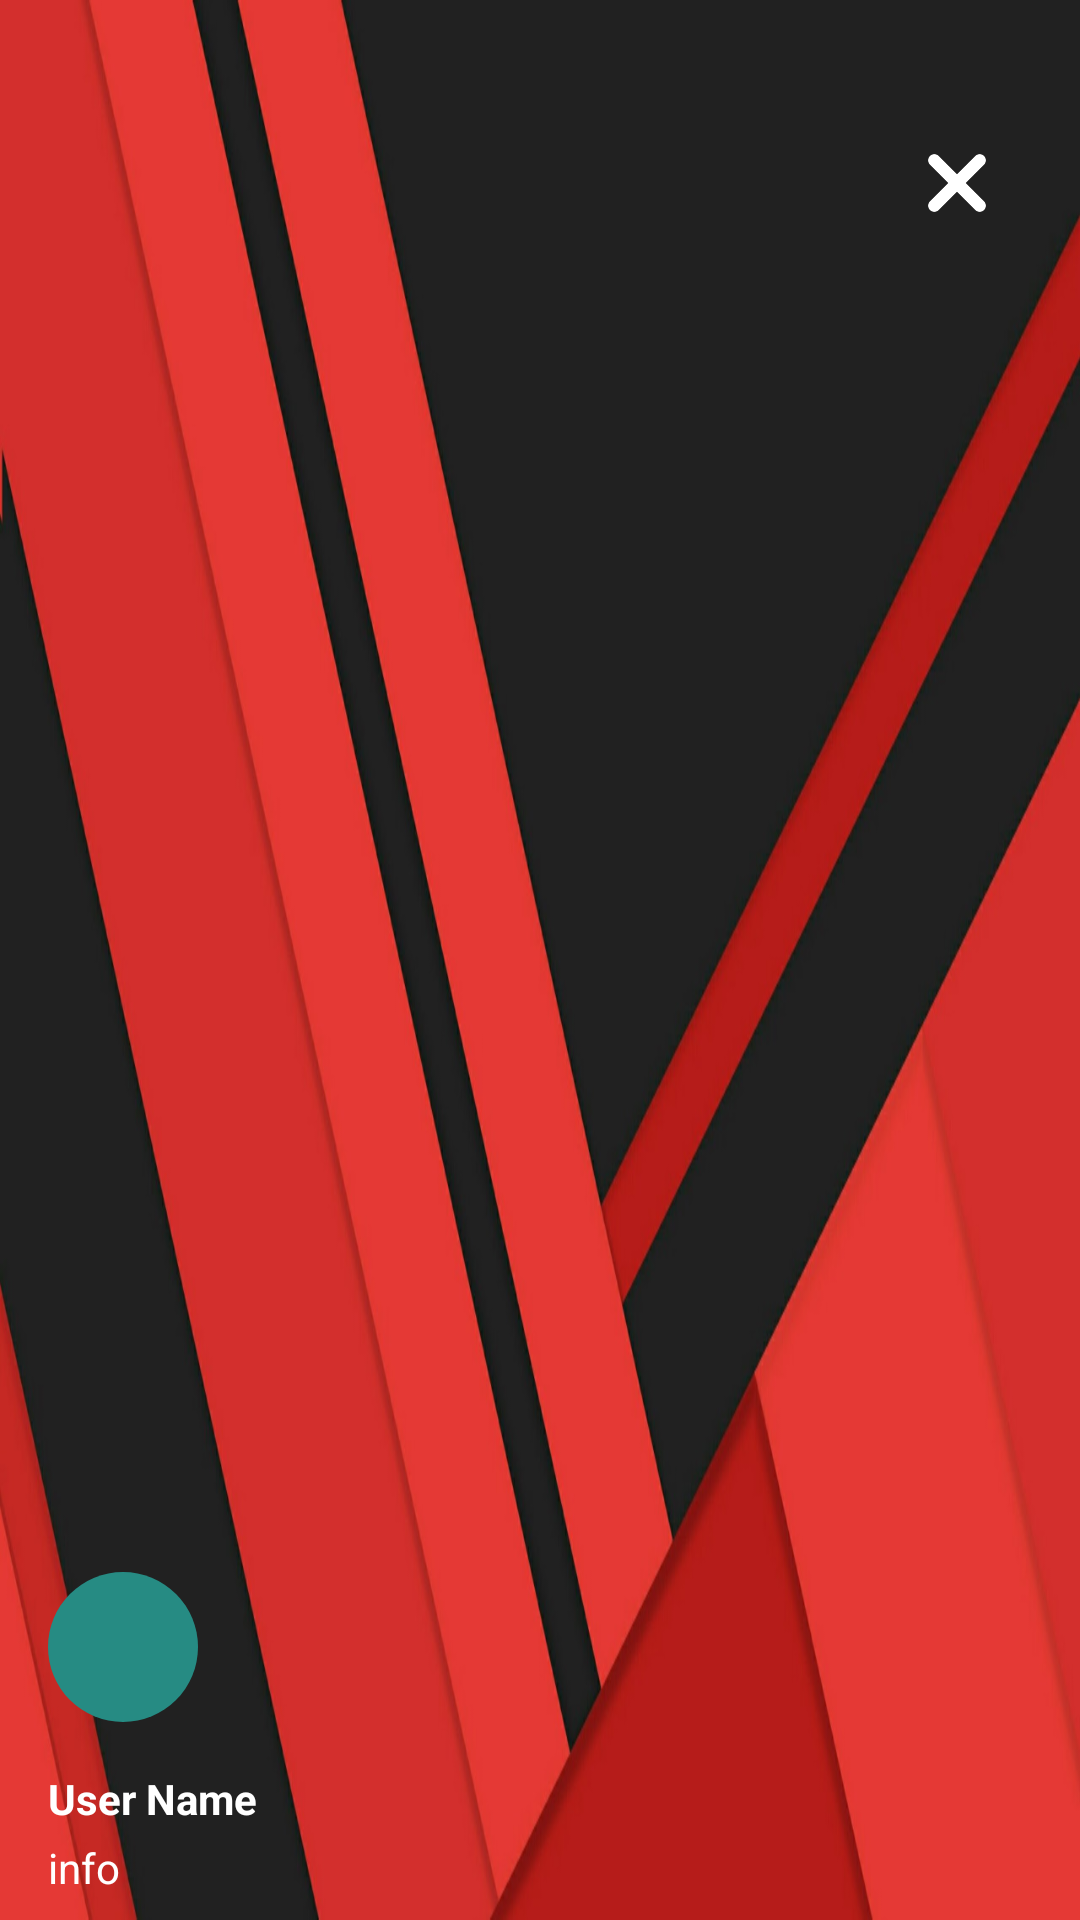

The Android layout XML behind this screen, and the referenced resources:
<!-- AndroidManifest.xml: application theme AppTheme -->
<!-- res/layout/layout_nav_header.xml -->
<?xml version="1.0" encoding="utf-8"?>
<RelativeLayout xmlns:android="http://schemas.android.com/apk/res/android"
    android:layout_width="match_parent"
    android:layout_height="190dp"
    android:background="@drawable/drawer_header_bg"
    android:orientation="vertical"
    >
    <FrameLayout
        android:id="@+id/class_select_frame"
        android:layout_width="50dp"
        android:layout_height="50dp"
        android:layout_alignParentRight="true"
        android:elevation="8dp"
        android:layout_alignParentEnd="true"
        android:focusable="true"
        android:clickable="true"
        android:layout_marginTop="36dp"
        android:layout_marginRight="16dp"
        android:layout_marginEnd="16dp"
        android:background="?attr/selectableItemBackgroundBorderless">

        <ImageView
            android:id="@+id/class_select"
            android:layout_width="30dp"
            android:layout_height="30dp"
            android:layout_gravity="center_horizontal|center_vertical"
            android:padding="4dp"
            android:src="@mipmap/close"/>
    </FrameLayout>

    <ImageView
        android:id="@+id/avatar"
        android:layout_width="50dp"
        android:layout_height="50dp"
        android:padding="4dp"
        android:layout_marginLeft="16dp"
        android:layout_marginStart="16dp"
        android:layout_marginBottom="16dp"
        android:background="@drawable/circle_filled"
        android:layout_above="@+id/username"/>

    <TextView
        android:layout_width="wrap_content"
        android:layout_height="wrap_content"
        android:text="User Name"
        android:textSize="14sp"
        android:textColor="#FFF"
        android:textStyle="bold"
        android:gravity="start"
        android:paddingBottom="4dp"
        android:paddingStart="16dp"
        android:paddingEnd="16dp"
        android:id="@+id/username"
        android:layout_above="@+id/info"/>

    <TextView
        android:layout_width="wrap_content"
        android:layout_height="wrap_content"
        android:text="info"
        android:id="@+id/info"
        android:gravity="start"
        android:layout_marginBottom="8dp"
        android:textSize="14sp"
        android:paddingStart="16dp"
        android:paddingEnd="16dp"
        android:textColor="#fff"
        android:layout_alignParentBottom="true"
        android:layout_alignLeft="@id/username"
        android:layout_alignStart="@id/username" />

</RelativeLayout>
<!-- resources referenced by this layout -->
<resources>
  <!-- drawable circle_filled (drawable) -->
  <?xml version="1.0" encoding="utf-8"?>
  <shape xmlns:android="http://schemas.android.com/apk/res/android"
      android:shape="oval">
      <solid android:color="#268b83" />
      <solid android:width="64dp" />
  </shape>
  <!-- drawable drawer_header_bg: png bitmap (drawable, 264845 bytes) -->
  <!-- mipmap close: png bitmap (mipmap-hdpi, 619 bytes) -->
  <style name="AppTheme" parent="Theme.AppCompat.NoActionBar">
          
          <item name="colorPrimary">@color/colorPrimary</item>
          <item name="colorPrimaryDark">@color/colorPrimaryDark</item>
          <item name="colorAccent">@color/colorAccent</item>
          <item name="android:textColor">@color/primaryText</item>
          <item name="android:listDivider">@color/listDivider</item>
      </style>
  <color name="colorPrimary">#242424</color>
  <color name="colorPrimaryDark">#161616</color>
  <color name="colorAccent">#ec323e</color>
  <color name="primaryText">#313131</color>
  <color name="listDivider">#d5d4d4d4</color>
</resources>
